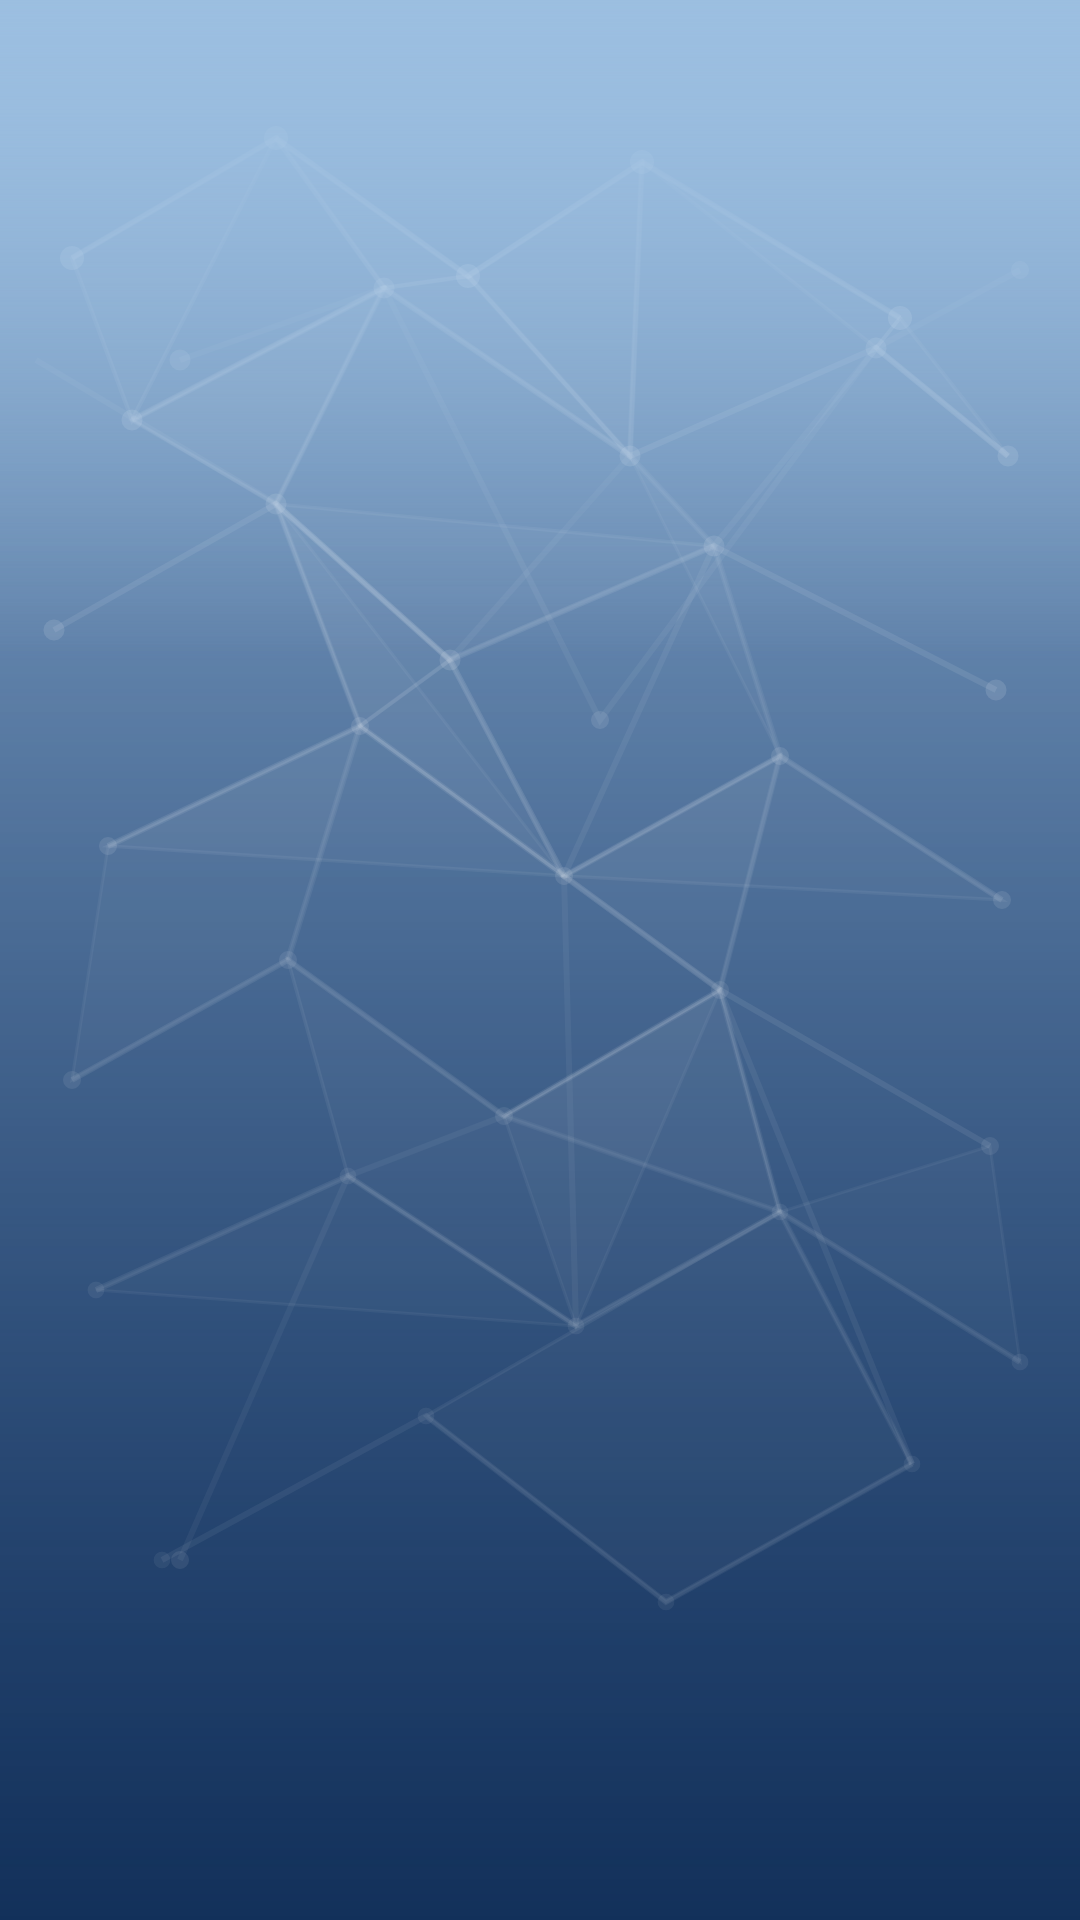

This screen was rendered from an Android layout file. Write that file and the resources it references.
<!-- AndroidManifest.xml: application theme Theme.MonkeyLadder -->
<!-- res/layout/content_countdown_screen.xml -->
<?xml version="1.0" encoding="utf-8"?>
<RelativeLayout xmlns:android="http://schemas.android.com/apk/res/android"
    xmlns:app="http://schemas.android.com/apk/res-auto"
    xmlns:tools="http://schemas.android.com/tools"
    android:layout_width="match_parent"
    android:layout_height="match_parent"
    android:background="@drawable/brain_gain_background"
    android:paddingBottom="@dimen/activity_vertical_margin"
    android:paddingLeft="@dimen/activity_horizontal_margin"
    android:paddingRight="@dimen/activity_horizontal_margin"
    android:paddingTop="@dimen/activity_vertical_margin"
    app:layout_behavior="@string/appbar_scrolling_view_behavior"
    tools:context="com.mainscreen.ui.countdown.CountdownActivity">

    <ImageView
        android:id="@+id/imageView"
        android:layout_width="100dp"
        android:layout_height="100dp"
        android:layout_centerHorizontal="true"
        android:layout_centerVertical="true"
        android:layout_gravity="center_vertical"
        android:background="@android:color/transparent"
        android:contentDescription="countDownImages" />

</RelativeLayout>
<!-- resources referenced by this layout -->
<resources>
  <dimen name="activity_horizontal_margin">16dp</dimen>
  <dimen name="activity_vertical_margin">16dp</dimen>
  <!-- drawable brain_gain_background (drawable) -->
  <?xml version="1.0" encoding="utf-8"?>
  <layer-list xmlns:android="http://schemas.android.com/apk/res/android">
  
      
      <item>
          <shape android:shape="rectangle">
              <gradient
                  android:angle="270"
                  android:startColor="#9BBEE0"
                  android:endColor="#5E84B5"
                  android:type="linear" />
          </shape>
      </item>
  
      
      <item>
          <shape android:shape="rectangle">
              <gradient
                  android:angle="270"
                  android:startColor="@android:color/transparent"
                  android:endColor="@color/colorPrimaryDark"
                  android:type="linear" />
          </shape>
      </item>
  
      
      <item android:drawable="@drawable/splash_network_pattern" />
  
      
      <item android:height="220dp" android:gravity="top">
          <shape android:shape="rectangle">
              <gradient
                  android:angle="270"
                  android:startColor="#9BBEE0"
                  android:endColor="@android:color/transparent"
                  android:type="linear" />
          </shape>
      </item>
  
  </layer-list>
  <style name="Theme.MonkeyLadder" parent="Theme.MaterialComponents.DayNight.DarkActionBar">
          
          <item name="colorPrimary">@color/purple_500</item>
          <item name="colorPrimaryVariant">@color/purple_700</item>
          <item name="colorOnPrimary">@color/white</item>
          
          <item name="colorSecondary">@color/teal_200</item>
          <item name="colorSecondaryVariant">@color/teal_700</item>
          <item name="colorOnSecondary">@color/black</item>
          
          <item name="android:statusBarColor" tools:targetApi="l">?attr/colorPrimaryVariant</item>
          
      </style>
  <color name="colorPrimaryDark">#12305A</color>
  <!-- drawable splash_network_pattern: vector/xml drawable (drawable, 14572 chars, omitted) -->
  <color name="purple_500">#FF6200EE</color>
  <color name="purple_700">#FF3700B3</color>
  <color name="white">#FFFFFFFF</color>
  <color name="teal_200">#FF03DAC5</color>
  <color name="teal_700">#FF018786</color>
  <color name="black">#FF000000</color>
</resources>
